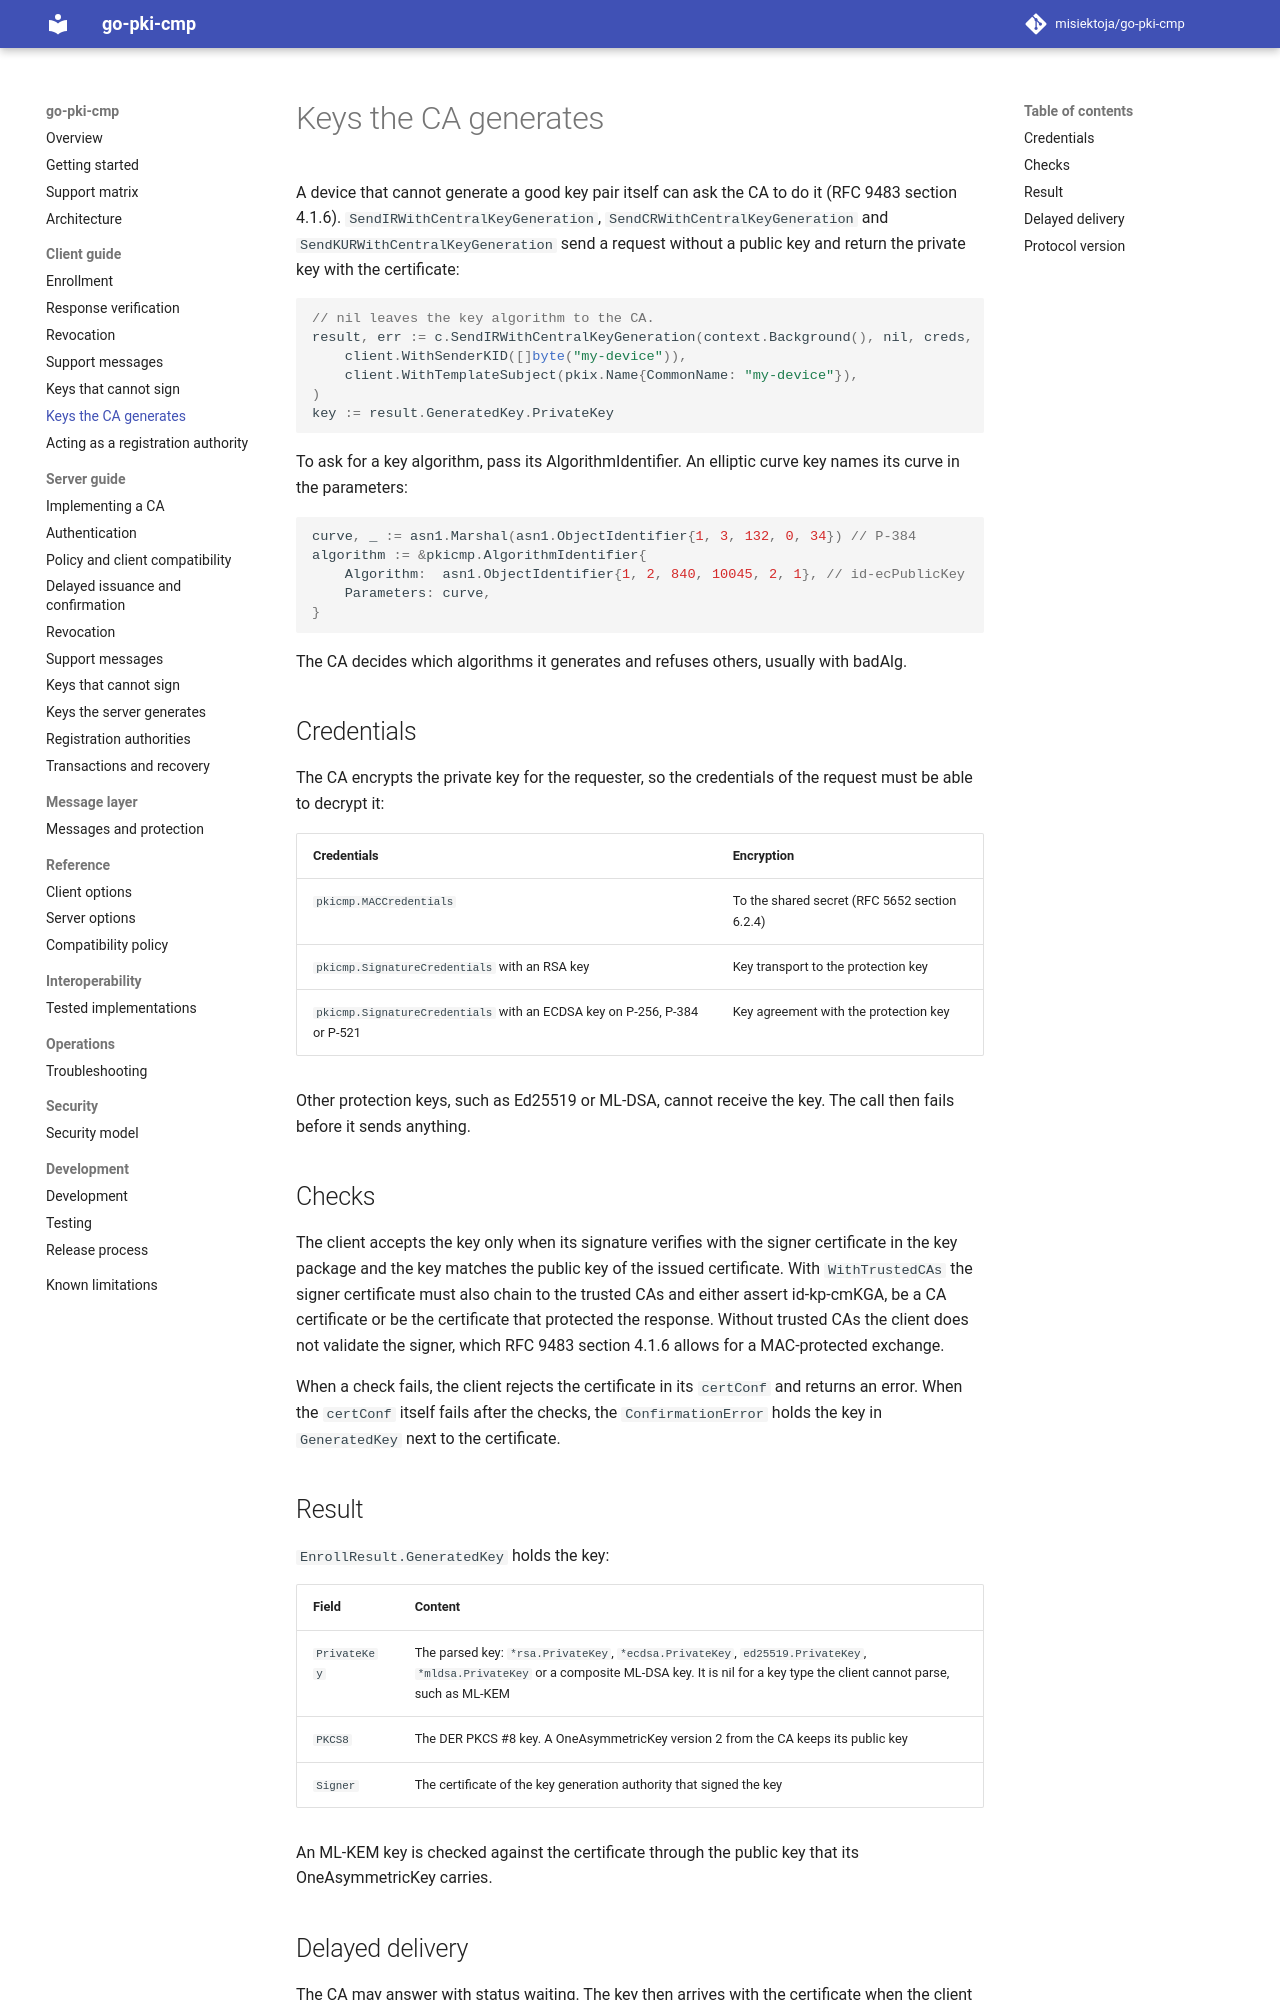

repository: misiektoja/go-pki-cmp · page: client/central-key-generation/index.html · generator: mkdocs

---
description: "Ask a CMP CA to generate the key pair for a device with go-pki-cmp central key generation (RFC 9483 section 4.1.6) and receive the private key."
---

# Keys the CA generates

A device that cannot generate a good key pair itself can ask the CA to do it (RFC 9483 section
4.1.6). `SendIRWithCentralKeyGeneration`, `SendCRWithCentralKeyGeneration` and
`SendKURWithCentralKeyGeneration` send a request without a public key and return the private key with
the certificate:

```go
// nil leaves the key algorithm to the CA.
result, err := c.SendIRWithCentralKeyGeneration(context.Background(), nil, creds,
	client.WithSenderKID([]byte("my-device")),
	client.WithTemplateSubject(pkix.Name{CommonName: "my-device"}),
)
key := result.GeneratedKey.PrivateKey
```

To ask for a key algorithm, pass its AlgorithmIdentifier. An elliptic curve key names its curve in the
parameters:

```go
curve, _ := asn1.Marshal(asn1.ObjectIdentifier{1, 3, 132, 0, 34}) // P-384
algorithm := &pkicmp.AlgorithmIdentifier{
	Algorithm:  asn1.ObjectIdentifier{1, 2, 840, 10045, 2, 1}, // id-ecPublicKey
	Parameters: curve,
}
```

The CA decides which algorithms it generates and refuses others, usually with badAlg.

## Credentials

The CA encrypts the private key for the requester, so the credentials of the request must be able to
decrypt it:

| Credentials | Encryption |
| --- | --- |
| `pkicmp.MACCredentials` | To the shared secret (RFC 5652 section 6.2.4) |
| `pkicmp.SignatureCredentials` with an RSA key | Key transport to the protection key |
| `pkicmp.SignatureCredentials` with an ECDSA key on P-256, P-384 or P-521 | Key agreement with the protection key |

Other protection keys, such as Ed25519 or ML-DSA, cannot receive the key. The call then fails before
it sends anything.

## Checks

The client accepts the key only when its signature verifies with the signer certificate in the key
package and the key matches the public key of the issued certificate. With `WithTrustedCAs` the
signer certificate must also chain to the trusted CAs and either assert id-kp-cmKGA, be a CA
certificate or be the certificate that protected the response. Without trusted CAs the client does
not validate the signer, which RFC 9483 section 4.1.6 allows for a MAC-protected exchange.

When a check fails, the client rejects the certificate in its `certConf` and returns an error. When
the `certConf` itself fails after the checks, the `ConfirmationError` holds the key in `GeneratedKey`
next to the certificate.

## Result

`EnrollResult.GeneratedKey` holds the key:

| Field | Content |
| --- | --- |
| `PrivateKey` | The parsed key: `*rsa.PrivateKey`, `*ecdsa.PrivateKey`, `ed25519.PrivateKey`, `*mldsa.PrivateKey` or a composite ML-DSA key. It is nil for a key type the client cannot parse, such as ML-KEM |
| `PKCS8` | The DER PKCS #8 key. A OneAsymmetricKey version 2 from the CA keeps its public key |
| `Signer` | The certificate of the key generation authority that signed the key |

An ML-KEM key is checked against the certificate through the public key that its OneAsymmetricKey
carries.
